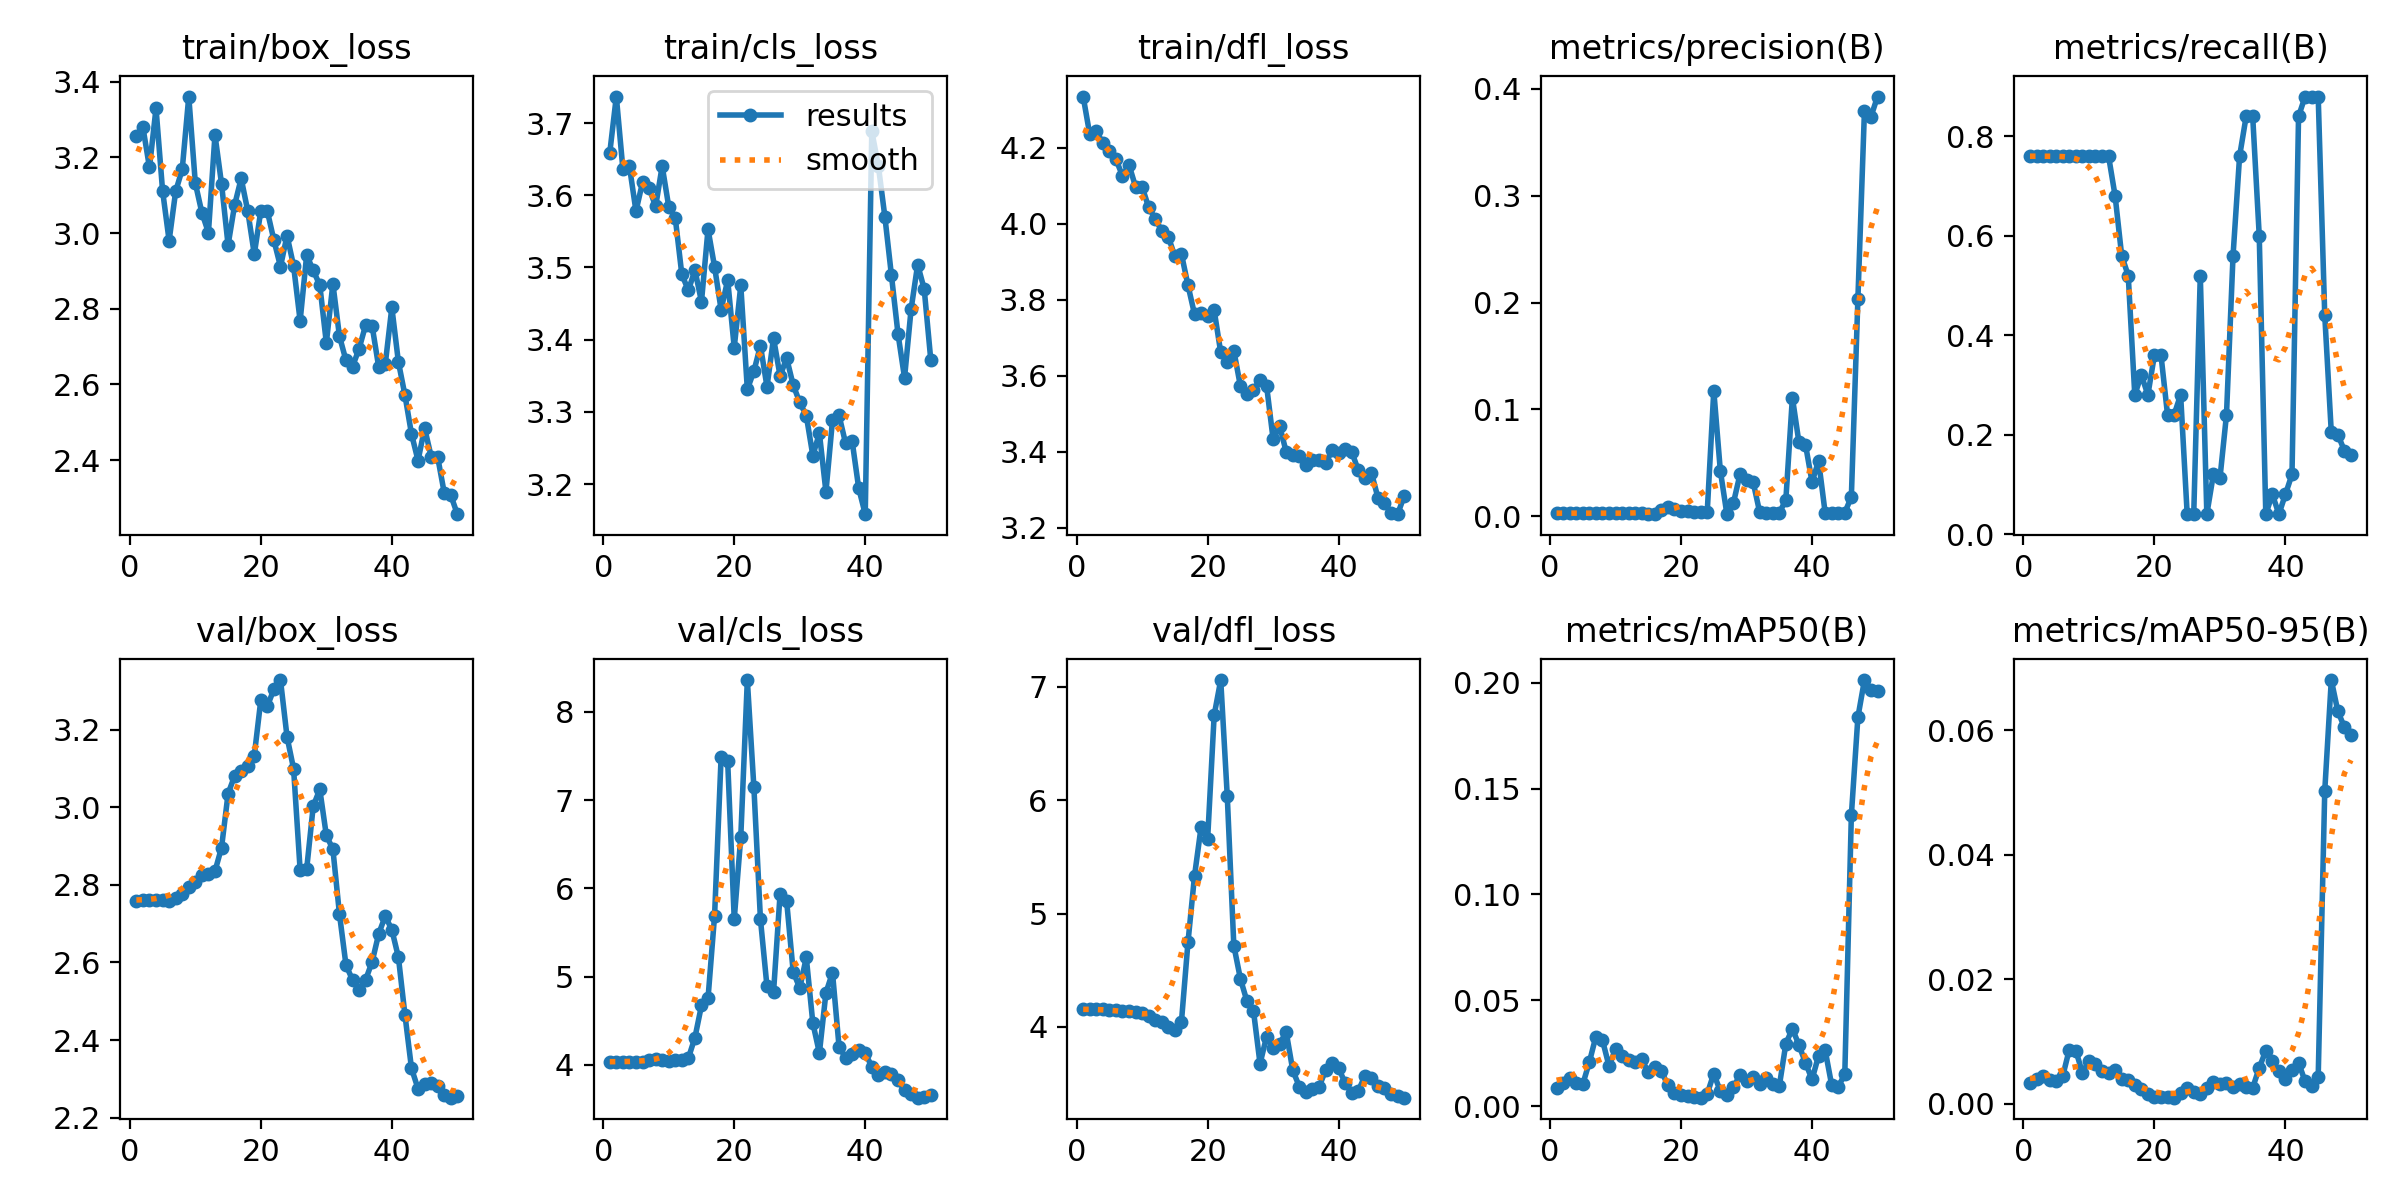

Source data for this figure (header and first rows):
epoch, train/box_loss, train/cls_loss, train/dfl_loss, metrics/precision(B), metrics/recall(B), metrics/mAP50(B), metrics/mAP50-95(B), val/box_loss, val/cls_loss, val/dfl_loss, lr/pg0, lr/pg1, lr/pg2
1, 3.256, 3.659, 4.335, 0.00302, 0.76, 0.00876, 0.00336, 2.76, 4.035, 4.159, 8e-05, 8e-05, 8e-05
2, 3.28, 3.737, 4.236, 0.00302, 0.76, 0.01107, 0.00391, 2.76, 4.035, 4.158, 0.0001764, 0.0001764, 0.0001764
3, 3.173, 3.637, 4.244, 0.00302, 0.76, 0.01321, 0.00445, 2.761, 4.035, 4.157, 0.0002689, 0.0002689, 0.0002689
4, 3.33, 3.64, 4.213, 0.00302, 0.76, 0.0109, 0.00373, 2.761, 4.033, 4.155, 0.0003574, 0.0003574, 0.0003574
5, 3.112, 3.578, 4.192, 0.00302, 0.76, 0.01032, 0.00367, 2.76, 4.034, 4.152, 0.000442, 0.000442, 0.000442
6, 2.98, 3.618, 4.17, 0.00302, 0.76, 0.0207, 0.00442, 2.759, 4.034, 4.149, 0.0005226, 0.0005226, 0.0005226
7, 3.11, 3.61, 4.126, 0.00302, 0.76, 0.03286, 0.0087, 2.767, 4.053, 4.145, 0.0005992, 0.0005992, 0.0005992
8, 3.168, 3.584, 4.155, 0.00302, 0.76, 0.03123, 0.00854, 2.778, 4.062, 4.142, 0.0006719, 0.0006719, 0.0006719
9, 3.361, 3.64, 4.098, 0.00302, 0.76, 0.01901, 0.00498, 2.794, 4.05, 4.133, 0.0007406, 0.0007406, 0.0007406
10, 3.132, 3.584, 4.097, 0.00302, 0.76, 0.02675, 0.00683, 2.807, 4.045, 4.12, 0.0008054, 0.0008054, 0.0008054
11, 3.054, 3.568, 4.043, 0.00302, 0.76, 0.02353, 0.00632, 2.825, 4.06, 4.1, 0.0008662, 0.0008662, 0.0008662
12, 3.001, 3.49, 4.013, 0.00302, 0.76, 0.02187, 0.00533, 2.829, 4.056, 4.058, 0.000923, 0.000923, 0.000923
13, 3.259, 3.468, 3.981, 0.00302, 0.76, 0.02076, 0.00496, 2.836, 4.077, 4.04, 0.0009759, 0.0009759, 0.0009759
14, 3.13, 3.496, 3.966, 0.0027, 0.68, 0.02213, 0.00537, 2.896, 4.309, 4.002, 0.001025, 0.001025, 0.001025
15, 2.968, 3.453, 3.914, 0.00222, 0.56, 0.01595, 0.00405, 3.035, 4.673, 3.97, 0.00107, 0.00107, 0.00107
16, 3.074, 3.553, 3.921, 0.00206, 0.52, 0.01838, 0.00383, 3.081, 4.755, 4.045, 0.001111, 0.001111, 0.001111
17, 3.144, 3.501, 3.838, 0.00587, 0.28, 0.01645, 0.00304, 3.094, 5.69, 4.746, 0.001148, 0.001148, 0.001148
18, 3.059, 3.441, 3.762, 0.00922, 0.32, 0.00985, 0.0023, 3.106, 7.493, 5.333, 0.001181, 0.001181, 0.001181
19, 2.944, 3.483, 3.766, 0.00663, 0.28, 0.0064, 0.00159, 3.134, 7.439, 5.762, 0.00121, 0.00121, 0.00121
20, 3.059, 3.389, 3.757, 0.00509, 0.36, 0.00503, 0.00108, 3.277, 5.65, 5.656, 0.001235, 0.001235, 0.001235
21, 3.057, 3.475, 3.772, 0.0054, 0.36, 0.00499, 0.00106, 3.261, 6.582, 6.749, 0.001208, 0.001208, 0.001208
22, 2.981, 3.331, 3.662, 0.00445, 0.24, 0.00416, 0.00102, 3.305, 8.36, 7.057, 0.001168, 0.001168, 0.001168
23, 2.911, 3.356, 3.635, 0.00407, 0.24, 0.00397, 0.00097, 3.329, 7.145, 6.032, 0.001129, 0.001129, 0.001129
24, 2.993, 3.392, 3.666, 0.00418, 0.28, 0.00581, 0.00173, 3.182, 5.652, 4.716, 0.001089, 0.001089, 0.001089
25, 2.913, 3.335, 3.573, 0.1176, 0.04, 0.01534, 0.0026, 3.1, 4.888, 4.426, 0.00105, 0.00105, 0.00105
26, 2.768, 3.402, 3.552, 0.0427, 0.04, 0.00698, 0.00192, 2.838, 4.823, 4.228, 0.00101, 0.00101, 0.00101
27, 2.942, 3.35, 3.562, 0.00206, 0.52, 0.00508, 0.00161, 2.841, 5.937, 4.141, 0.0009704, 0.0009704, 0.0009704
28, 2.901, 3.374, 3.59, 0.01266, 0.04, 0.00891, 0.00246, 3.003, 5.855, 3.676, 0.0009308, 0.0009308, 0.0009308
29, 2.862, 3.337, 3.574, 0.03927, 0.12, 0.01466, 0.0035, 3.047, 5.056, 3.916, 0.0008912, 0.0008912, 0.0008912
30, 2.71, 3.313, 3.433, 0.0338, 0.112, 0.01173, 0.00316, 2.928, 4.87, 3.815, 0.0008516, 0.0008516, 0.0008516
31, 2.866, 3.295, 3.468, 0.03232, 0.24, 0.01374, 0.00333, 2.892, 5.216, 3.854, 0.000812, 0.000812, 0.000812
32, 2.728, 3.239, 3.399, 0.00407, 0.56, 0.01036, 0.00269, 2.725, 4.473, 3.954, 0.0007724, 0.0007724, 0.0007724
33, 2.663, 3.27, 3.392, 0.00302, 0.76, 0.0131, 0.00321, 2.593, 4.134, 3.618, 0.0007328, 0.0007328, 0.0007328
34, 2.647, 3.189, 3.39, 0.00333, 0.84, 0.0104, 0.00268, 2.555, 4.817, 3.475, 0.0006932, 0.0006932, 0.0006932
35, 2.694, 3.288, 3.364, 0.00333, 0.84, 0.00939, 0.00256, 2.53, 5.045, 3.431, 0.0006536, 0.0006536, 0.0006536
36, 2.757, 3.295, 3.379, 0.01535, 0.6, 0.02942, 0.00576, 2.556, 4.207, 3.454, 0.000614, 0.000614, 0.000614
37, 2.753, 3.256, 3.379, 0.1112, 0.04, 0.03659, 0.00852, 2.602, 4.079, 3.469, 0.0005744, 0.0005744, 0.0005744
38, 2.645, 3.26, 3.37, 0.06909, 0.08, 0.02884, 0.00687, 2.674, 4.128, 3.618, 0.0005348, 0.0005348, 0.0005348
39, 2.654, 3.194, 3.404, 0.06702, 0.04, 0.02046, 0.00525, 2.72, 4.17, 3.68, 0.0004952, 0.0004952, 0.0004952
40, 2.803, 3.158, 3.398, 0.03214, 0.08, 0.01258, 0.00393, 2.684, 4.13, 3.635, 0.0004556, 0.0004556, 0.0004556
41, 2.659, 3.689, 3.407, 0.05184, 0.12, 0.02382, 0.00537, 2.614, 3.981, 3.506, 0.000416, 0.000416, 0.000416
42, 2.572, 3.641, 3.4, 0.00333, 0.84, 0.02644, 0.00659, 2.465, 3.88, 3.419, 0.0003764, 0.0003764, 0.0003764
43, 2.469, 3.57, 3.351, 0.00349, 0.88, 0.00988, 0.00359, 2.327, 3.92, 3.438, 0.0003368, 0.0003368, 0.0003368
44, 2.399, 3.489, 3.33, 0.00349, 0.88, 0.00911, 0.0028, 2.274, 3.897, 3.568, 0.0002972, 0.0002972, 0.0002972
45, 2.485, 3.408, 3.346, 0.00349, 0.88, 0.01507, 0.00432, 2.287, 3.831, 3.546, 0.0002576, 0.0002576, 0.0002576
46, 2.409, 3.347, 3.279, 0.01818, 0.44, 0.1374, 0.05025, 2.29, 3.71, 3.484, 0.000218, 0.000218, 0.000218
47, 2.408, 3.442, 3.266, 0.2034, 0.2044, 0.1837, 0.06807, 2.281, 3.664, 3.462, 0.0001784, 0.0001784, 0.0001784
48, 2.313, 3.504, 3.239, 0.3794, 0.2, 0.2013, 0.06305, 2.258, 3.628, 3.413, 0.0001388, 0.0001388, 0.0001388
49, 2.307, 3.47, 3.236, 0.3739, 0.1677, 0.1967, 0.06049, 2.251, 3.636, 3.39, 9.92e-05, 9.92e-05, 9.92e-05
50, 2.257, 3.372, 3.283, 0.3926, 0.16, 0.1963, 0.05927, 2.256, 3.653, 3.377, 5.96e-05, 5.96e-05, 5.96e-05
